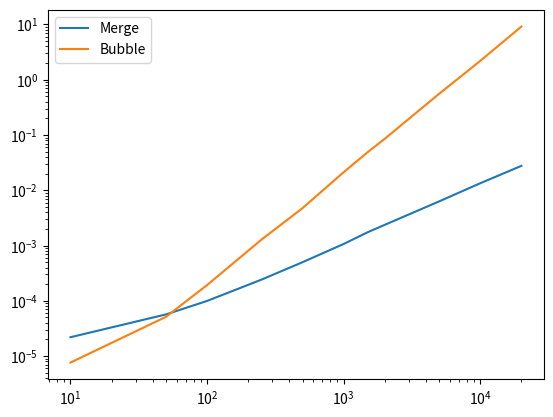

Python code for this plot:
def mergeSort(list_input: list[int]) -> list[int]:
    """
    
    """
    if len(list_input) == 1:
        
        return list_input
    
    mid_point: int = len(list_input) // 2
    
    left_list: list[int] = mergeSort(list_input=list_input[:mid_point])
    right_list: list[int] = mergeSort(list_input=list_input[mid_point:])
    result: list[int] = merge(left_list, right_list)
    
    return result

def merge(list_1: list[int], list_2: list[int]) -> list[int]:
    
    i, j = 0, 0
    
    result: list[int] = [None for _ in range(len(list_1 + list_2))]
    
    for k in range(len(result)):
        
        if list_1[i] > list_2[j]:
            
            result[k] = list_2[j]
            j += 1
            
            if j == len(list_2):
                
                return result[:k+1] + list_1[i:]
            
        else:
            
            result[k] = list_1[i]
            i += 1
            
            if i == len(list_1):
                
                
                return result[:k+1] + list_2[j:]


def bubble_sort_v2(x: list[int]):
    # Ω(n) -> caso migliore quando la lista è già ordinata
    # O(n^2) -> caso peggiore
    ho_fatto_swap: bool = True
    for i in range(len(x)):
        for j in range(len(x) - i - 1):
            if x[j] > x[j+1]:
                # swap(x[j], x[j+1])
                ho_fatto_swap = False
                temp: int = x[j]
                x[j] = x[j+1]
                x[j+1] = temp
        if ho_fatto_swap:
            break

if __name__ == "__main__":
    
    import random
    import time
    import matplotlib.pyplot as plt
    
    merge_sort_times: list[float] = []
    bubble_sort_times: list[float] = []
    cases = [10, 50, 100, 250, 500, 1000, 1500, 2000, 5000, 10000, 20000]
    for n in cases:
        
        list_input: list[int] = [random.randint(0, 100000) for _ in range(n)]
        
        start = time.time()    
        result: list[int] = mergeSort(list_input=list_input)
        end = time.time()
        
        merge_sort_times.append(end-start)
            
        start = time.time()
        result: list[int] = bubble_sort_v2(x=list_input)
        end = time.time()
        
        bubble_sort_times.append(end-start)
        
    print(f"MERGE: {merge_sort_times}\nBUBBLE: {bubble_sort_times}")
    plt.plot(cases, merge_sort_times, label="Merge")
    plt.plot(cases, bubble_sort_times, label="Bubble")
    plt.xscale("log")
    plt.yscale("log")
    plt.legend()
    plt.show()

class Timer:

    def __enter__(self):
        import time

        self.time = time.time()

    def __exit__(self,exc_type,exc_value,traceback):

        import time
        
        print(f"Time elapsed: {time.time() - self.time}")

        return False




import random


lista = [random.randint(0,100) for _ in range(1000)]

with Timer():

    mergeSort(lista)








# class Esempio:

#     def __init__(self, name) -> None:
        
#         self.__name = self.__checkName(name)
#         self.__attr_1 = None
#         self._attr_1 = None
#         self.attr_1 = None
        
        
#     def __checkName(self, name: str):
        
#         #
        
        
#         return name.capitalize()      
        
#     def setName(self, name: str):
                
#         self.attr_1 = self.__checkName(name)
        


# es = Esempio()

# es.attr_1 = "fLAvIo"

# "Flavio"



# # reader = open("files/esempio.txt")
# # print(reader)

# # reader.close()

# # with open(f"files/esempio.txt") as f:
    
# #     print()


# # reader = open("files/esempio.txt")
    
# # try:
    
# #     reader.readline()
# #     print("Sono nella try")
# #     raise Exception("Eccezione!")
    
# # except Exception:
    
# #     print("Sono nella except")
    
# # finally:
    
# #     print(reader)

# #     reader.close()    
        
# #     print("sono nella finally")
    
 
# with open("files/esempio.txt", "a") as reader:
#     l = [f"Ciao sono Flavio\n", f"Ciao sono Maria\n", f"Ciao sono Luca\n"]
#     reader.writelines(l)
    
 
    
# # with open("files/esempio.txt") as reader:
    
# #     line = reader.readline()
# #     line_counter = 0
# #     while line != '':
        
# #         print(f"{line} - number: {line_counter}")
# #         line = reader.readline()
# #         line_counter += 1
    
    
    
# class VotoTroppoBassoError(Exception):
    
#     # def __init__(self, *args: object) -> None:
#     #     super().__init__(*args)
#     pass


# class VotoBruttissimo(VotoTroppoBassoError):
    
#     pass
  
    
# # class ContextManager:
    
# #     def __enter__(self):
        
# #         print("Ciao sono nell'enter")
        
# #         return self
    
# #     def __exit__(self, exc_type, exc_value, traceback):
        
# #         if exc_type is not None:
            
# #             print("Eccezione")
            
# #         return False
        

# try:
    
#     print("Sono nel try")
#     raise VotoTroppoBassoError("Prova")
            
# except ZeroDivisionError as e:
        
#     print("Sono nel ZeroDiv")
    
# except ValueError as e:
    
#     print("Sono nel ValueError")

# except ImportError as e:
    
#     print(f"Warning: {e}")
    
# except VotoTroppoBassoError as e:
    
#     print(f"Warning: {e}")
    
# else:
    
#     print("Sono nell'else")
          
# finally:
    
#     print("Sono nel finally")
    
    
# import time
# from contextlib import contextmanager

# @contextmanager
# def timer():
    
#     start = time.time()
#     print("__enter__")
    
#     yield "Ciao"
    
#     print("__exit__")
#     end = time.time()
#     elapsed_time = end -start
    
#     print(f"time elapsed: {elapsed_time}")
    
    
# if __name__ == "__main__":
    
    
#     with timer() as t:
#         print(t)
#         print("with")
#         time.sleep(1)
